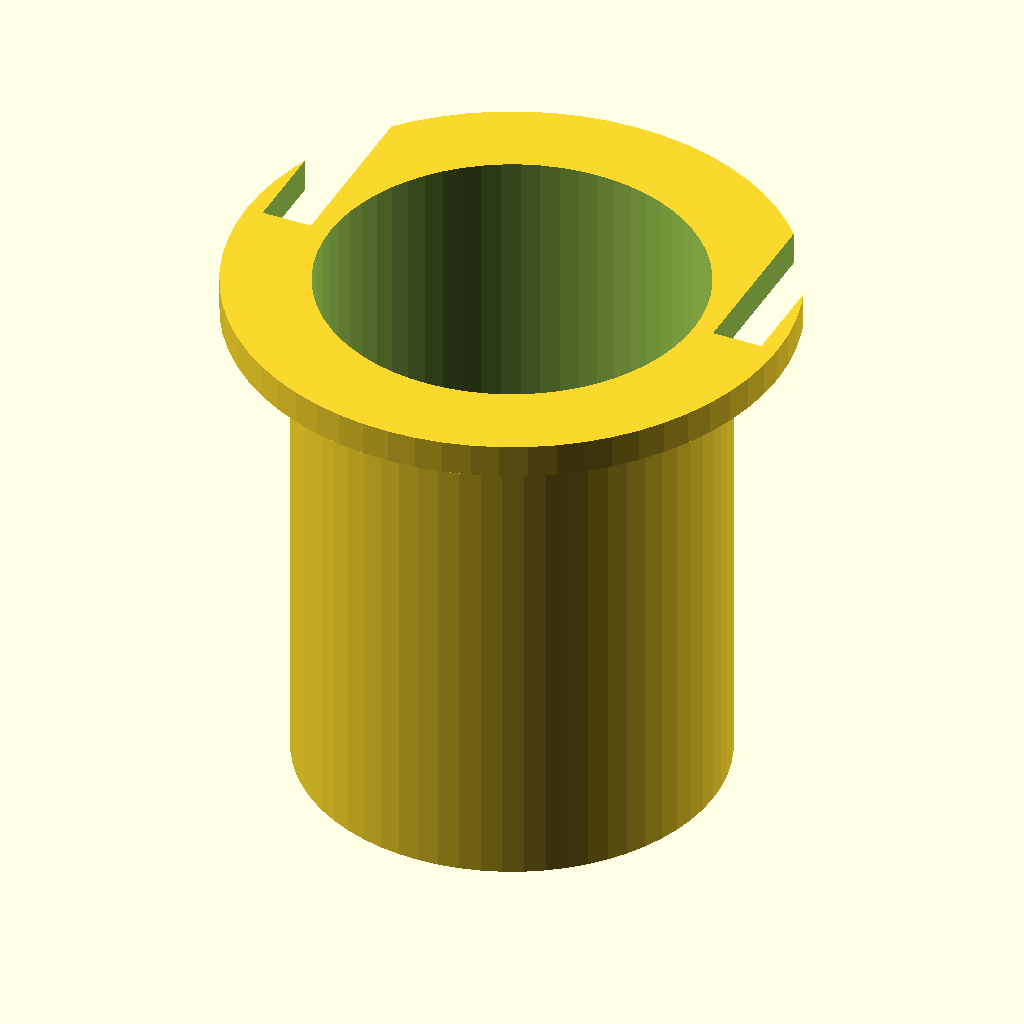
Cell 1 — every parameter at its default value.
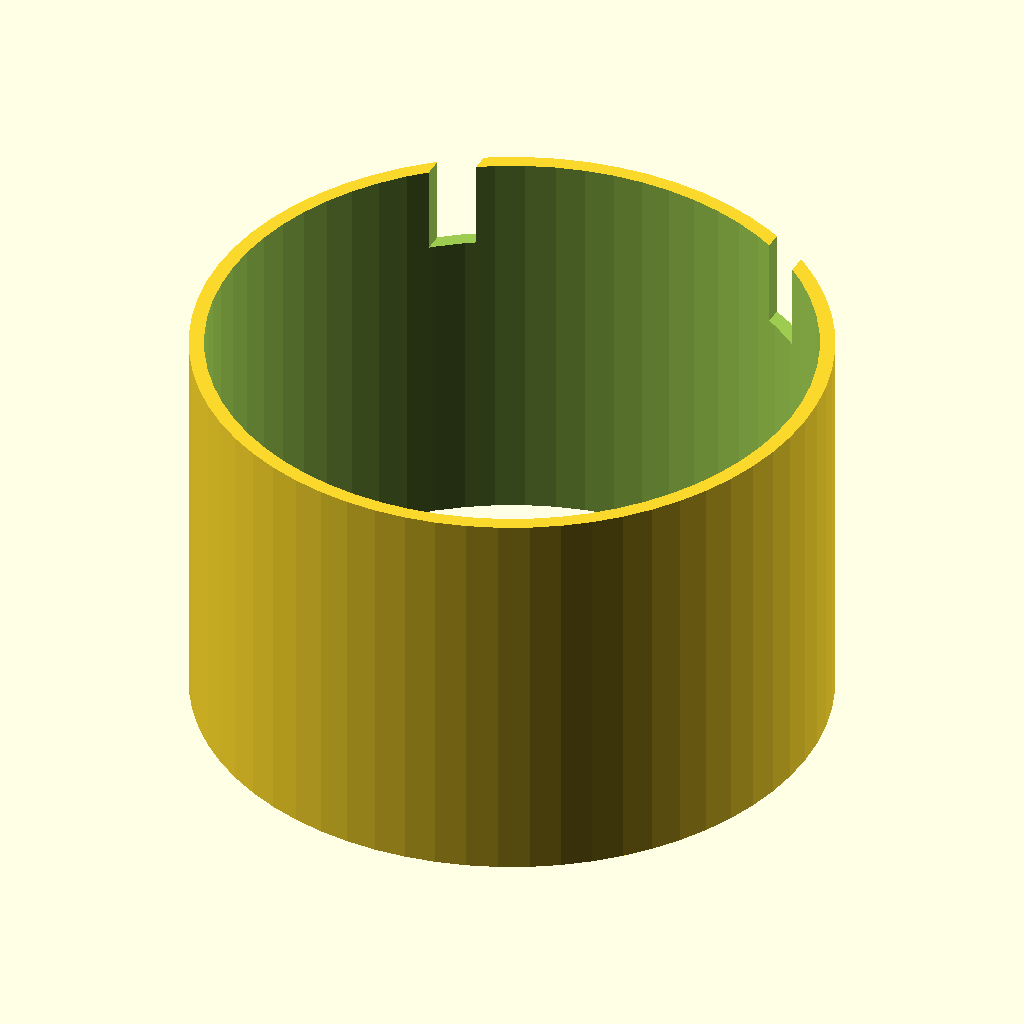
Cell 2: the same model with OD_cup = 50.
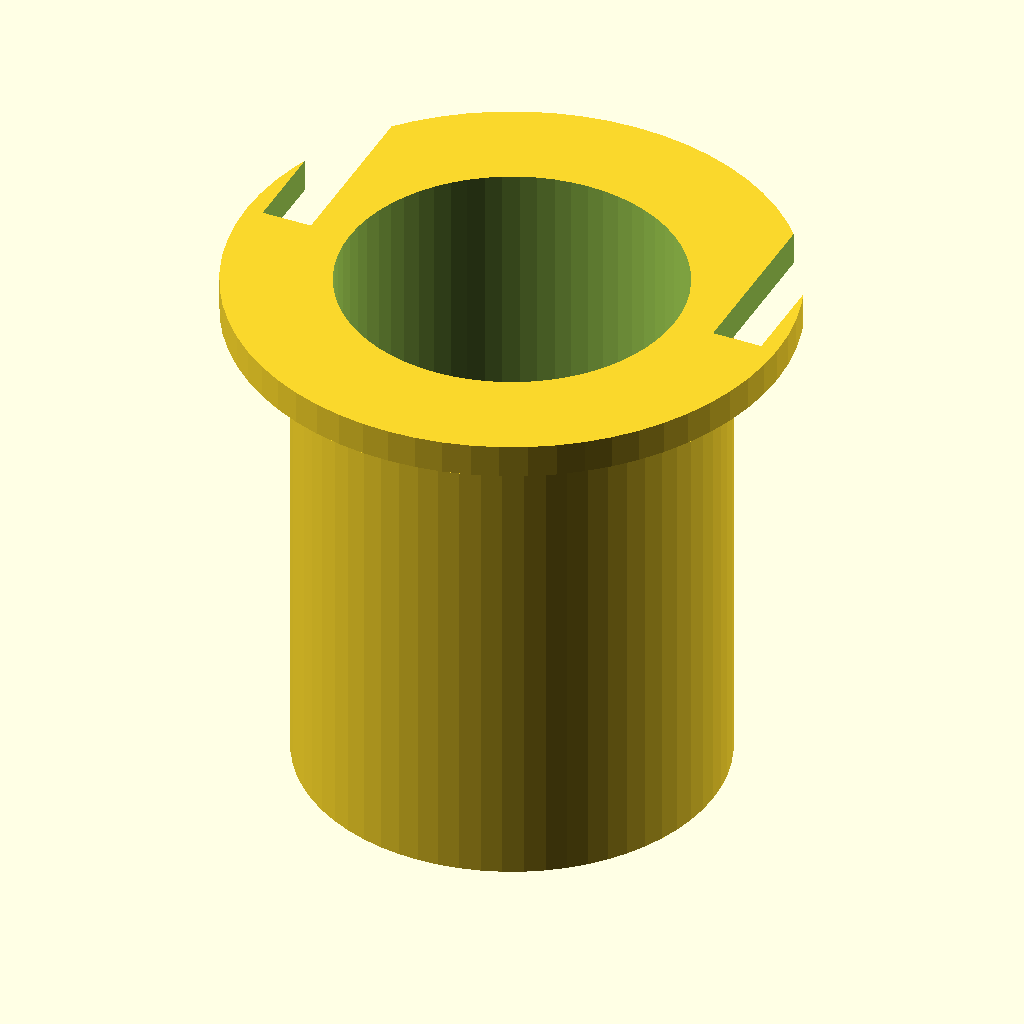
Cell 3: wall = 2.4 (everything else at default).
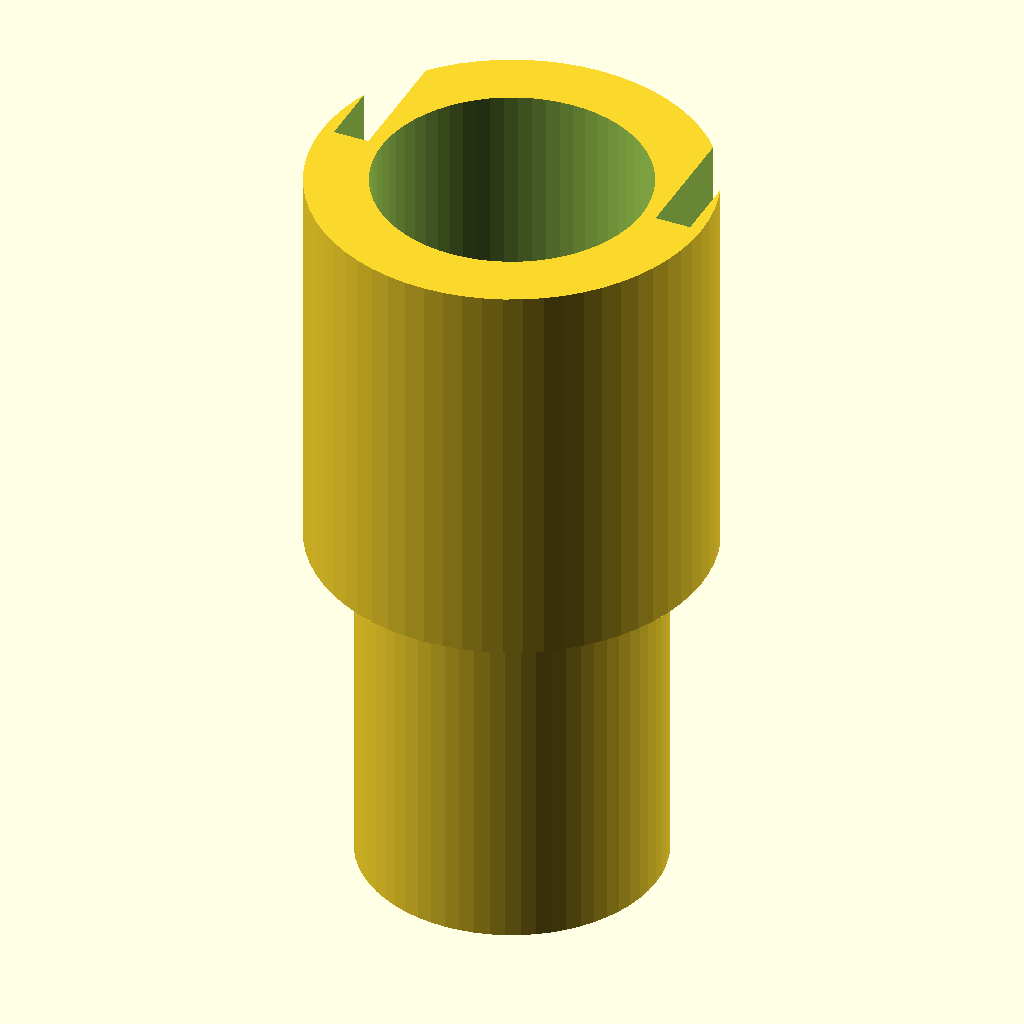
Cell 4: the same model with H_cup = 64.
All cells are drawn from the same view direction (rotation 55°, 0°, 25°, orthographic, colour scheme Cornfield), but the view is re-fitted for each cell, so position and scale can differ between cells as well as the parameter.
OpenSCAD source file bench/heldout/harness/bench/results/r4-qwen36-std/code/tiiny_Qwen_Qwen3.6-27B/cell_strainer_50ml_s1_a2.scad:
// Coarse Cell Strainer for 50 mL Conical Tube
// Designed to hang in the mouth of a 50 mL tube, printed upright.

// --- Dimensions (measured with calipers) ---
OD_cup = 25;           // Outer diameter of the main cup body
wall = 1.2;            // Wall thickness
ID_cup = OD_cup - 2*wall; // Inner diameter (bore) = 22.6 mm
H_cup = 32;            // Total height of the cup structure
H_floor = 1.2;         // Thickness of the floor
H_flare_start = 26;    // Height where the flare begins
H_flare_end = 30;      // Height where the flare ends (rim starts)
D_flare_top = 33;      // Outer diameter of the rim
H_rim = H_cup - H_flare_end; // Height of the vertical rim section = 2 mm

// Hole grid parameters
hole_d = 1.0;          // Diameter of floor holes
grid_spacing = 2;      // Spacing of the square grid
grid_radius = 10;      // Max distance from center for hole centers

// Vent notch parameters
notch_w = 3;           // Width of the vent notch (total width)
notch_dist = 12.5;     // Distance from axis where notch starts (half of OD)
notch_z_start = 25;    // Height where notches begin

// --- Rendering Settings ---
$fn = 64;              // Resolution for curved shapes

// --- Main Structure ---
difference() {
    union() {
        // 1. Main Cup Body (Tube)
        // Outer cylinder
        cylinder(h = H_cup, r = OD_cup/2, center = false);
        
        // 2. Flare (Cone)
        // From z=26 (r=12.5) to z=30 (r=16.5)
        rotate_extrude($fn=64) {
            polygon(points = [
                [OD_cup/2, H_flare_start],
                [D_flare_top/2, H_flare_end],
                [D_flare_top/2, H_flare_end], 
                [OD_cup/2, H_flare_start]
            ]);
        }
        
        // 3. Rim (Vertical cylinder on top of flare)
        translate([0, 0, H_flare_end]) {
            cylinder(h = H_rim, r = D_flare_top/2, center = false);
        }
    }
    
    // --- Subtractions ---
    
    // 1. Inner Bore (Hollow out the cup)
    translate([0, 0, -0.1]) {
        cylinder(h = H_cup + 0.2, r = ID_cup/2, center = false);
    }
    
    // 2. Floor Holes
    // 81 holes (9x9 grid), indices -4 to 4
    for (x = [-4, -3, -2, -1, 0, 1, 2, 3, 4]) {
        for (y = [-4, -3, -2, -1, 0, 1, 2, 3, 4]) {
            translate([x * grid_spacing, y * grid_spacing, -0.1]) {
                cylinder(h = H_floor + 0.2, r = hole_d/2, center = false);
            }
        }
    }
    
    // 3. Vent Notches
    // The previous model had the notches offset incorrectly or sized incorrectly relative to the axis.
    // "Two 3 mm wide vent notches, on the +X and -X sides, remove the collar and rim beyond 12.5 mm from the axis"
    // This means the notch starts at x = 12.5 and goes to x = 12.5 + 3 = 15.5 on the +X side.
    // And on the -X side, it starts at x = -12.5 and goes to x = -12.5 - 3 = -15.5.
    // The notch must cut through the Y dimension entirely to be a "notch".
    
    // +X Notch
    translate([notch_dist, 0, notch_z_start - 0.1]) {
        // Width 3mm in X. Large Y to cut through. Height from 25 to 32+.
        cube([notch_w, D_flare_top + 1, H_cup - notch_z_start + 0.2], center = false);
    }
    
    // -X Notch
    translate([-notch_dist - notch_w, 0, notch_z_start - 0.1]) {
        cube([notch_w, D_flare_top + 1, H_cup - notch_z_start + 0.2], center = false);
    }
}
Customizer parameters (derived from the source; name, type, default, range or options):
OD_cup: number, default 25
wall: number, default 1.2
H_cup: number, default 32
H_floor: number, default 1.2
H_flare_start: number, default 26
H_flare_end: number, default 30
D_flare_top: number, default 33
hole_d: number, default 1
grid_spacing: number, default 2
grid_radius: number, default 10
notch_w: number, default 3
notch_dist: number, default 12.5
notch_z_start: number, default 25
